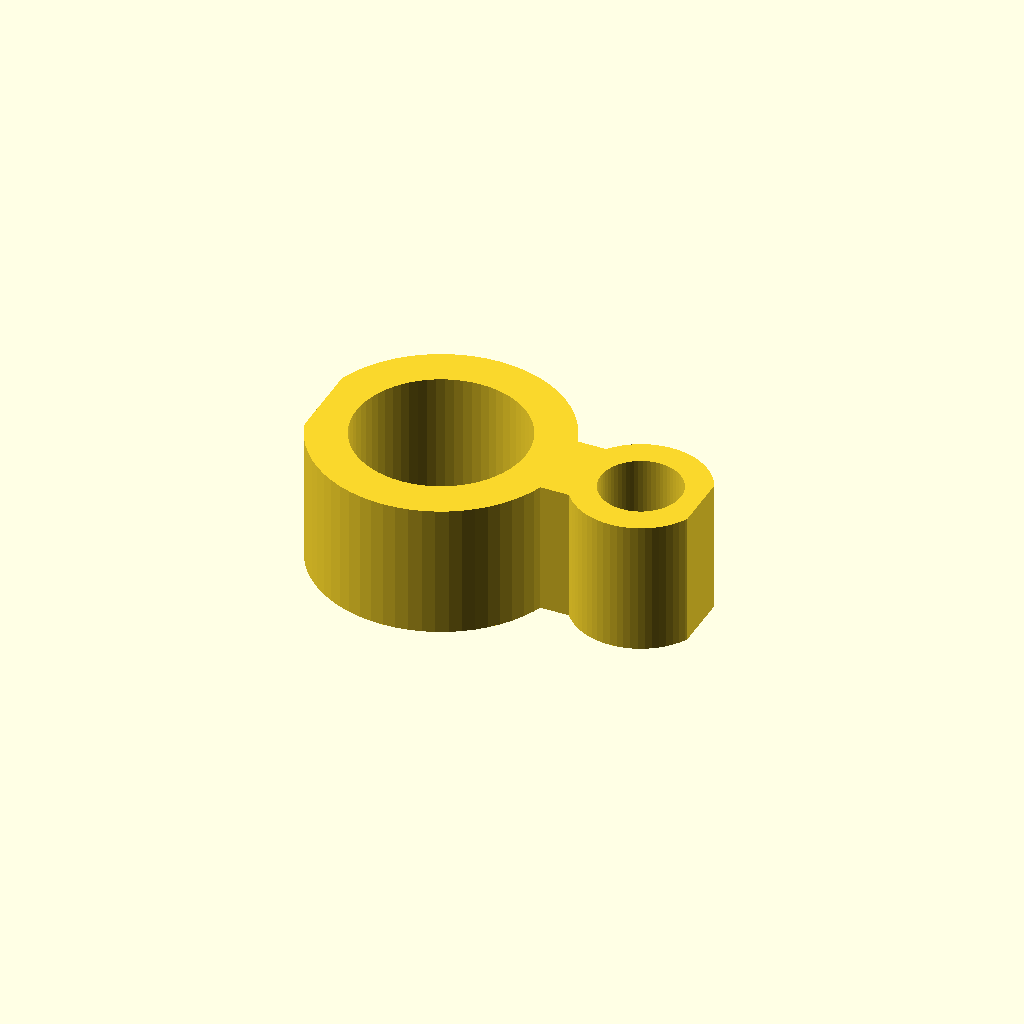
Cell 1: rendered with the file's own defaults.
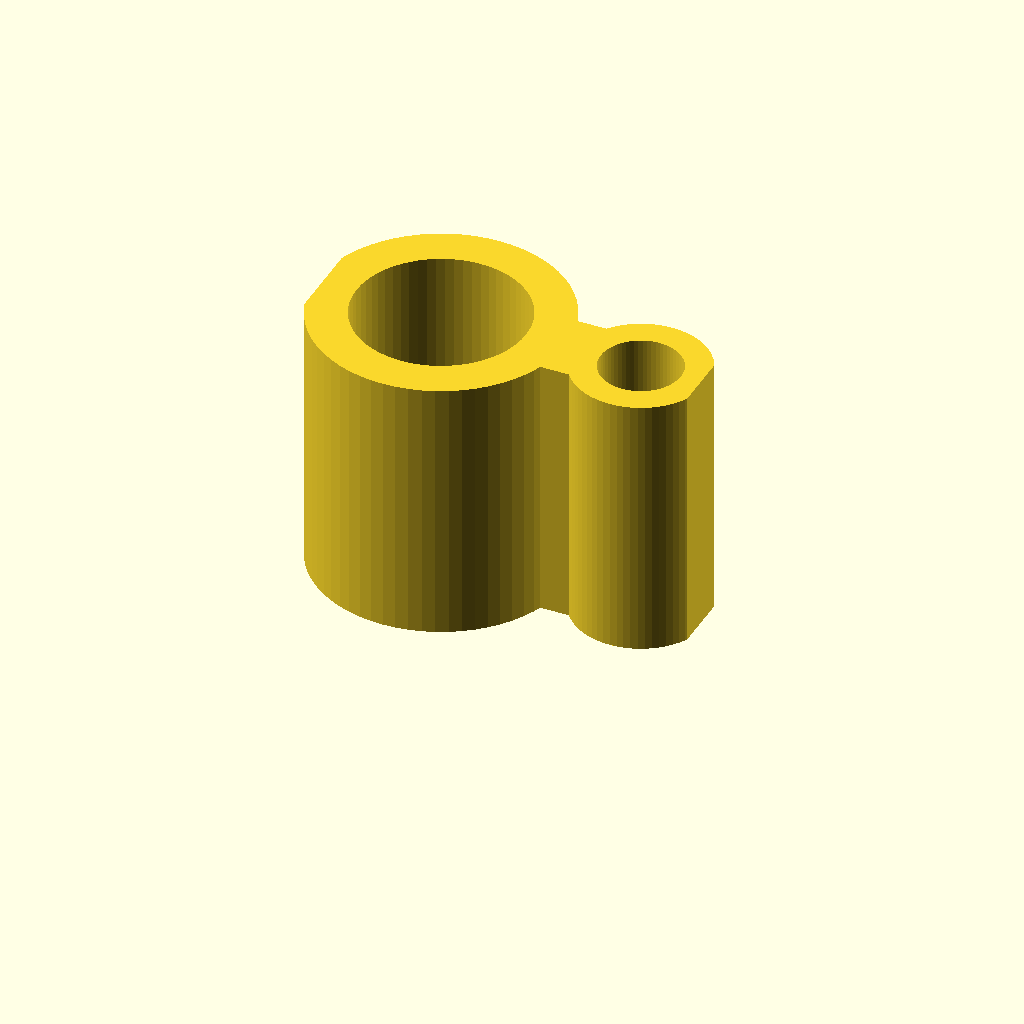
Cell 2 — extrusion_height set to 20, the other parameters unchanged.
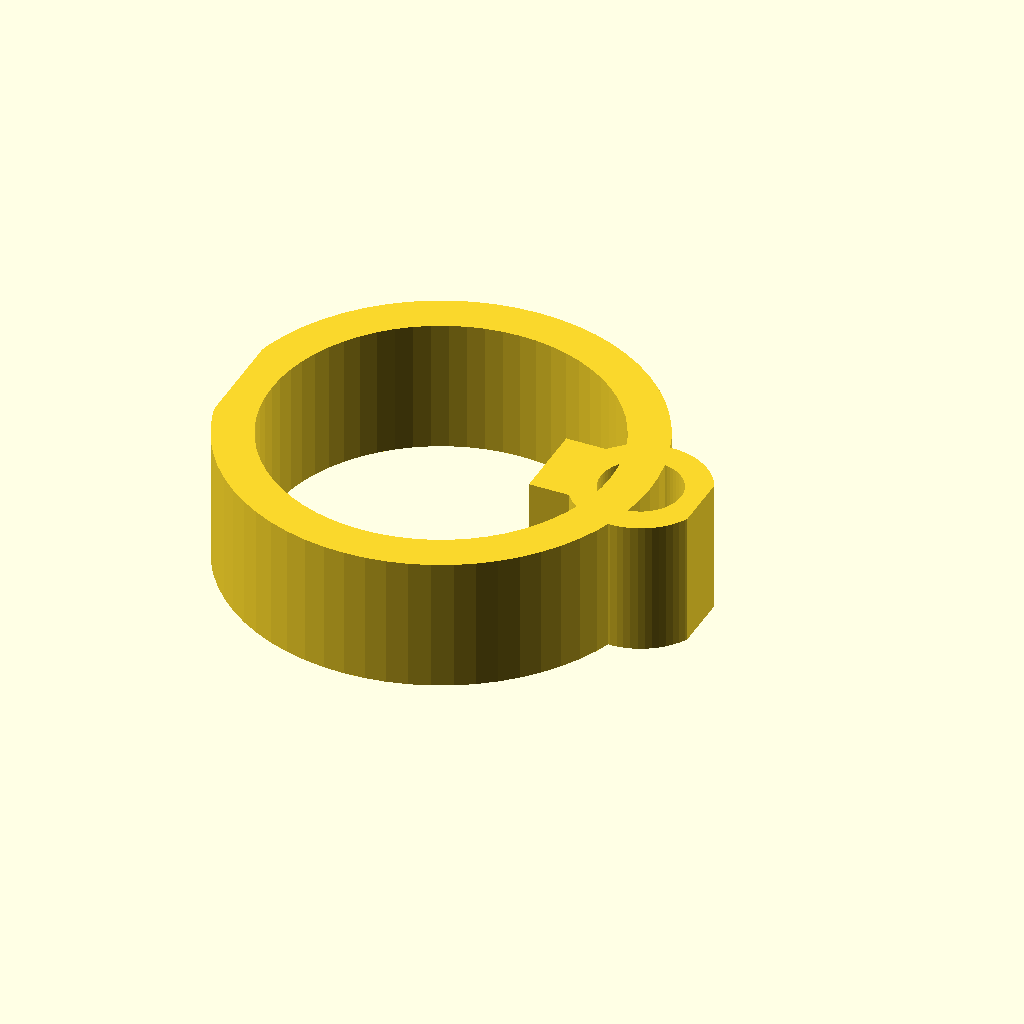
Cell 3: rod_ring_id = 25.4 (everything else at default).
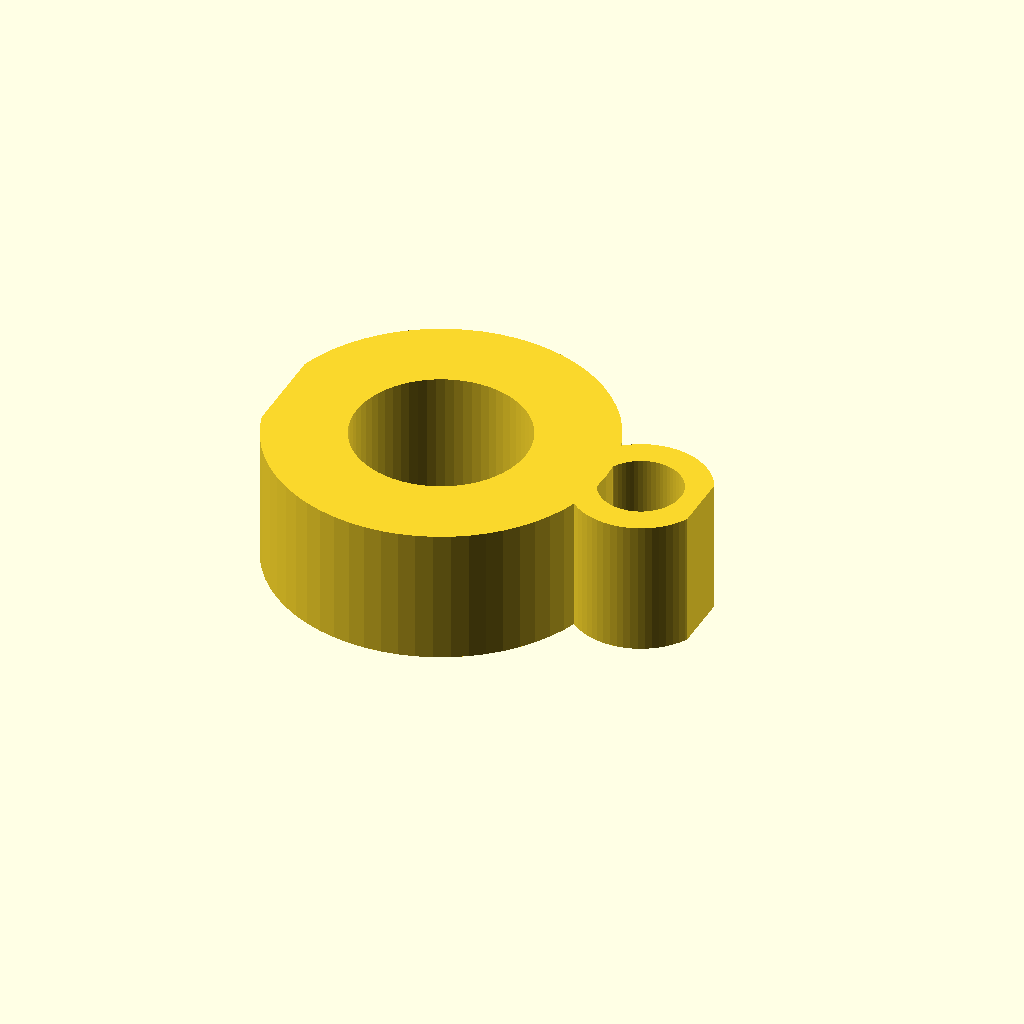
Cell 4 — rod_ring_wall set to 6, the other parameters unchanged.
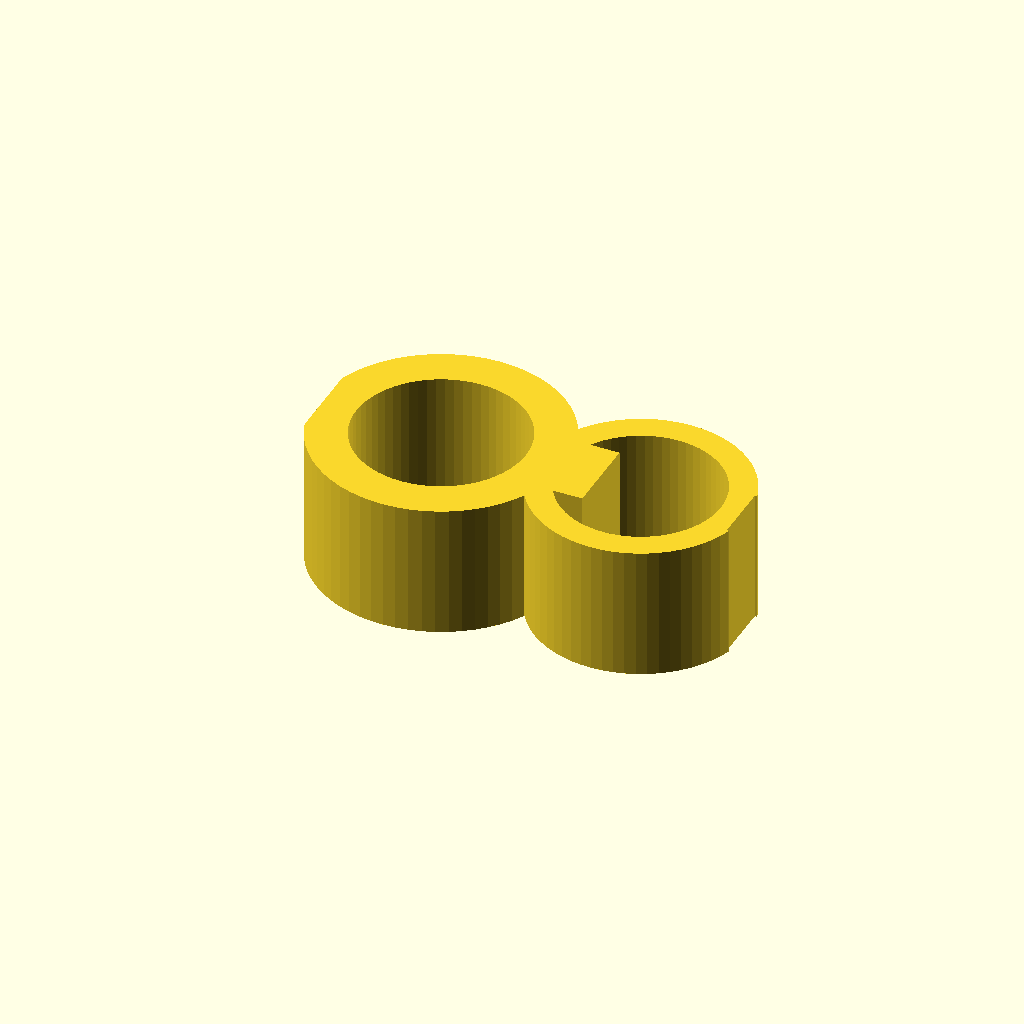
Cell 5: the same model with tubing_ring_id = 12.
All cells are drawn from one camera (rotation 55°, 0°, 25°, orthographic, colour scheme Cornfield), so only the parameter changes between them.
OpenSCAD source file bench/results/main-tiiny/code/tiiny_Qwen_Qwen3.6-27B/rod_tubing_clip_s1_a1.scad:
// Snap-on clip for 12.7 mm lab stand rod and 6 mm ID tubing
// Printed flat: 10 mm tall extrusion (Z) of a 2-D profile in the XY plane.

// Extrusion height (Z)
extrusion_height = 10;

// Rod ring dimensions
rod_ring_id = 12.7;          // Inner diameter of rod ring
rod_ring_wall = 3;           // Wall thickness of rod ring
rod_ring_od = rod_ring_id + 2 * rod_ring_wall; // Outer diameter of rod ring

// Rod ring opening dimensions
rod_opening_width = 10;      // Width of the opening on the -X side
rod_opening_half_width = rod_opening_width / 2;

// Tubing ring dimensions
tubing_ring_id = 6;          // Inner diameter of tubing ring
tubing_ring_wall = 2;        // Wall thickness of tubing ring
tubing_ring_od = tubing_ring_id + 2 * tubing_ring_wall; // Outer diameter of tubing ring
tubing_ring_center_x = 15;   // X position of tubing ring center

// Tubing ring opening dimensions
tubing_opening_width = 4.5;  // Width of the opening on the +X side
tubing_opening_half_width = tubing_opening_width / 2;

// Bridge dimensions
bridge_x_start = 8;          // Start X of the bridge
bridge_x_end = 12;           // End X of the bridge
bridge_width = 6;            // Width of the bridge in Y
bridge_half_width = bridge_width / 2;

// Resolution for curved shapes
$fn = 64;

// Extrude the profile to create the 3D part
linear_extrude(height = extrusion_height, center = false, convexity = 10)
{
    // Union of all profile parts
    union()
    {
        // Rod ring centered at origin with opening on -X side
        difference()
        {
            // Outer circle of rod ring
            circle(d = rod_ring_od);
            
            // Inner hole of rod ring
            circle(d = rod_ring_id);
            
            // Opening cut on -X side: x < 0 and -5 < y < 5
            // We cut a rectangle that extends past the ring to ensure clean removal
            translate([-rod_ring_od, 0])
                square([rod_ring_od + 1, rod_opening_width + 0.02], center = true);
        }
        
        // Tubing ring centered at (15, 0) with opening on +X side
        translate([tubing_ring_center_x, 0])
        difference()
        {
            // Outer circle of tubing ring
            circle(d = tubing_ring_od);
            
            // Inner hole of tubing ring
            circle(d = tubing_ring_id);
            
            // Opening cut on +X side: x > 15 and -2.25 < y < 2.25
            // We cut a rectangle that extends past the ring to ensure clean removal
            translate([tubing_ring_od, 0])
                square([tubing_ring_od + 1, tubing_opening_width + 0.02], center = true);
        }
        
        // Bridge connecting the two rings
        translate([(bridge_x_start + bridge_x_end) / 2, 0])
            square([bridge_x_end - bridge_x_start, bridge_width], center = true);
    }
}
Customizer parameters (derived from the source; name, type, default, range or options):
extrusion_height: number, default 10
rod_ring_id: number, default 12.7
rod_ring_wall: number, default 3
rod_opening_width: number, default 10
tubing_ring_id: number, default 6
tubing_ring_wall: number, default 2
tubing_ring_center_x: number, default 15
tubing_opening_width: number, default 4.5
bridge_x_start: number, default 8
bridge_x_end: number, default 12
bridge_width: number, default 6
